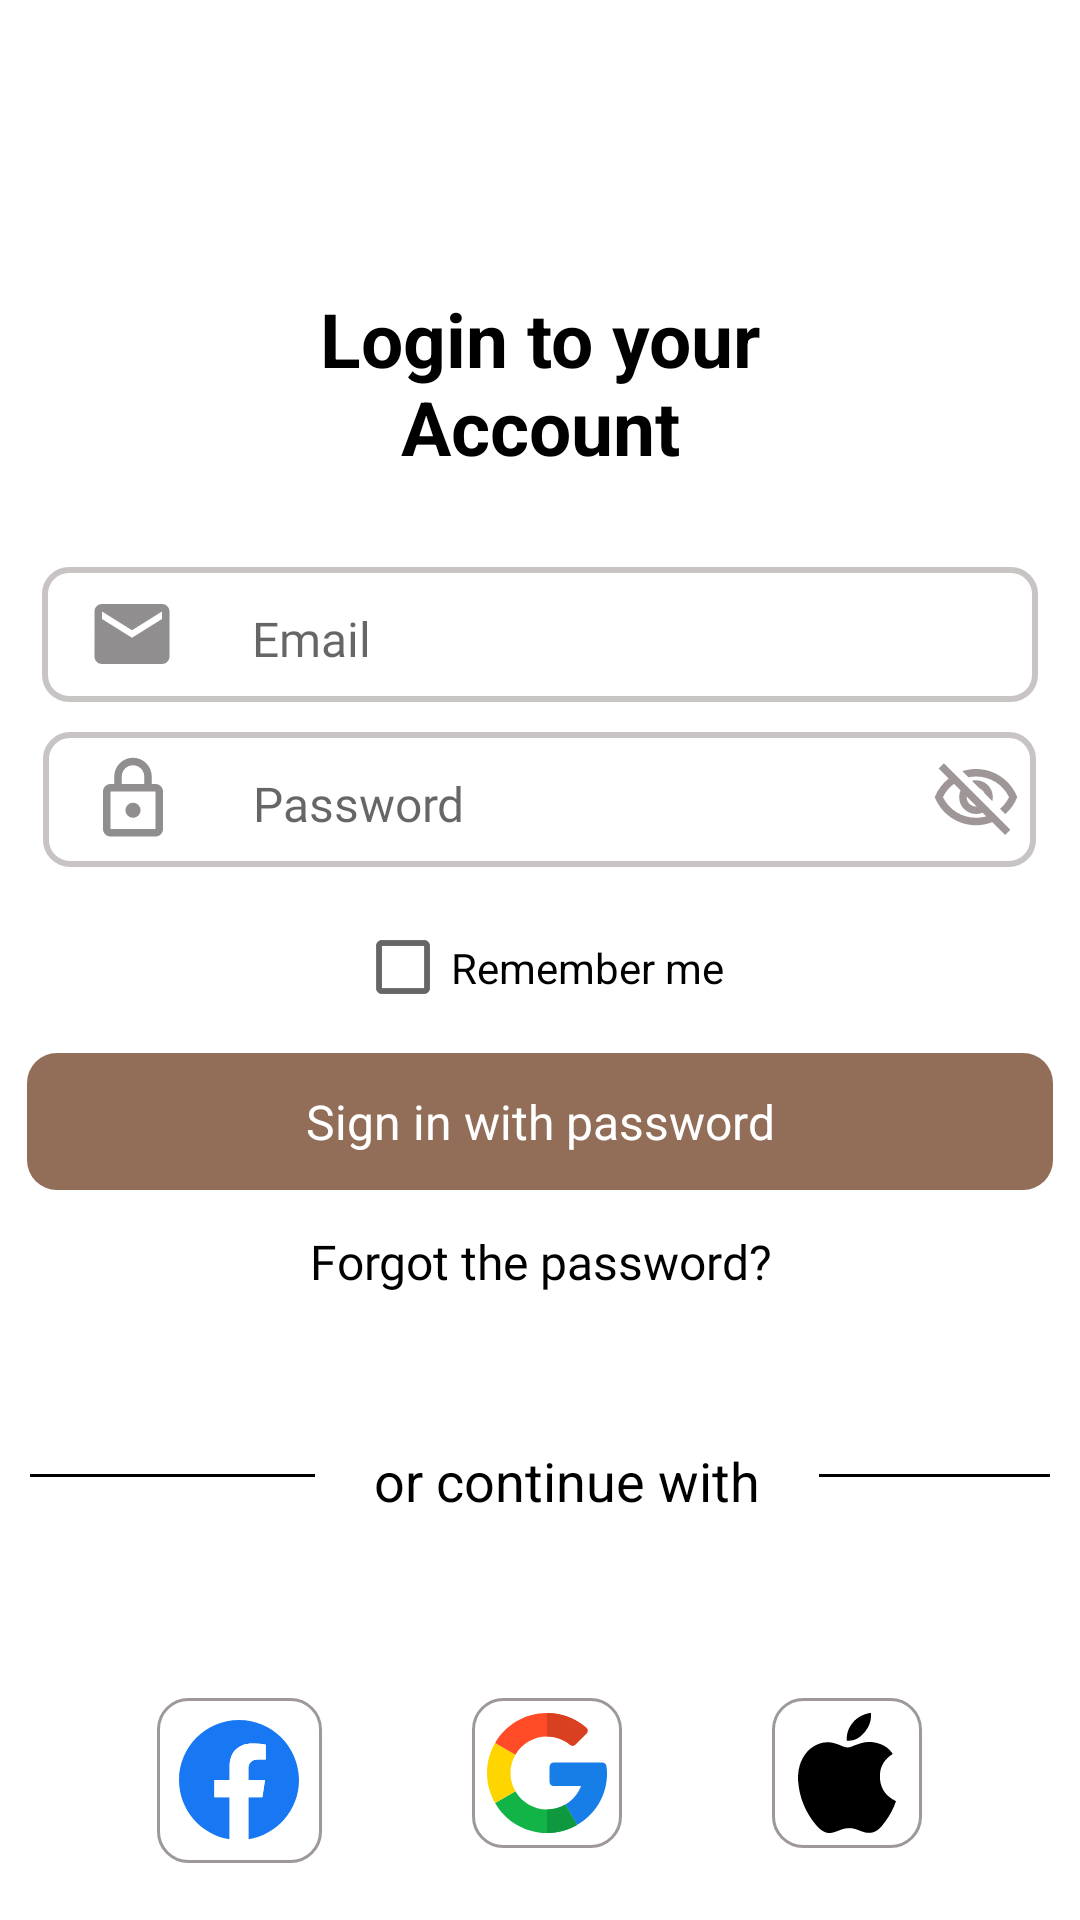

Write the Android layout XML for this screen, with the resource values it uses.
<!-- AndroidManifest.xml: application theme Theme.Hotel_Booking -->
<!-- res/layout/activity_login_account2.xml -->
<?xml version="1.0" encoding="utf-8"?>
<LinearLayout xmlns:android="http://schemas.android.com/apk/res/android"
    xmlns:app="http://schemas.android.com/apk/res-auto"
    xmlns:tools="http://schemas.android.com/tools"
    android:layout_width="match_parent"
    android:layout_height="match_parent"
    android:orientation="vertical"
    tools:context=".Login_Account_Activity2">


    <LinearLayout
        android:layout_width="match_parent"
        android:layout_height="wrap_content"
        android:layout_marginTop="26dp">

        <ImageView
            android:id="@+id/backarrowimg"
            android:layout_width="30dp"
            android:layout_height="30dp"
            android:layout_marginLeft="10dp"
            android:src="@drawable/ic_baseline_arrow_back_24" />
    </LinearLayout>


    <LinearLayout
        android:layout_width="match_parent"
        android:layout_height="250dp"
        android:layout_marginTop="40dp"
        android:gravity="center|top"
        android:orientation="vertical">

        <TextView
            android:layout_width="wrap_content"
            android:layout_height="wrap_content"
            android:layout_marginBottom="20dp"
            android:ems="8"
            android:gravity="center"
            android:text="Login to your Account"
            android:textColor="@color/black"
            android:textSize="25dp"
            android:textStyle="bold" />

        <LinearLayout
            android:layout_width="wrap_content"
            android:layout_height="wrap_content"
            android:layout_marginTop="10dp"
            android:background="@drawable/sign_page"
            android:orientation="horizontal">

            <ImageView
                android:layout_width="40dp"
                android:layout_height="40dp"
                android:layout_gravity="center"
                android:layout_marginLeft="10dp"
                android:layout_marginTop="5dp"
                android:paddingBottom="10dp"
                android:src="@drawable/ic_baseline_email_24" />

            <EditText
                android:layout_width="match_parent"
                android:layout_height="wrap_content"
                android:layout_gravity="center"
                android:backgroundTint="@color/white"
                android:layout_marginLeft="16dp"
                android:ems="14"
                android:inputType="textEmailAddress"
                android:fontFamily="@font/raleway_semibold"
                android:hint="Email"
                android:textColor="@color/black"
                android:textSize="16dp" />
        </LinearLayout>

        <LinearLayout
            android:layout_width="wrap_content"
            android:layout_height="wrap_content"
            android:layout_marginTop="10dp"
            android:background="@drawable/sign_page"
            android:orientation="horizontal">

            <ImageView
                android:layout_width="40dp"
                android:layout_height="40dp"
                android:layout_gravity="center"
                android:layout_marginLeft="10dp"
                android:layout_marginTop="5dp"
                android:paddingBottom="10dp"
                android:src="@drawable/ic_outline_lock_24" />

            <EditText
                android:layout_width="wrap_content"
                android:layout_height="wrap_content"
                android:layout_gravity="center"
                android:layout_marginLeft="16dp"
                android:backgroundTint="@color/white"
                android:layout_marginRight="6dp"
                android:ems="11"
                android:inputType="textWebPassword"
                android:fontFamily="@font/raleway_semibold"
                android:hint="Password"
                android:textColor="@color/black"
                android:textSize="16dp" />

            <ImageView
                android:layout_width="40dp"
                android:layout_height="40dp"
                android:layout_gravity="center"
                android:layout_marginLeft="10dp"
                android:layout_marginTop="5dp"
                android:paddingBottom="10dp"
                android:src="@drawable/ic_outline_non_visibility_24" />

        </LinearLayout>

        <CheckBox
            android:layout_width="wrap_content"
            android:layout_height="wrap_content"
            android:gravity="center"
            android:layout_marginTop="10dp"
            android:orientation="vertical"
            android:text="Remember me" />
    </LinearLayout>

    <LinearLayout
        android:layout_width="match_parent"
        android:layout_height="100dp"
        android:layout_marginTop="5dp"
        android:orientation="vertical"
        android:gravity="center|top">

        <TextView
            android:id="@+id/password"
            android:layout_width="wrap_content"
            android:layout_height="wrap_content"
            android:background="@drawable/btn_sign_up"
            android:ems="18"
            android:gravity="center"
            android:padding="12dp"
            android:text="Sign in with password"
            android:textColor="@color/white"
            android:textSize="16dp" />
        <TextView
            android:layout_width="wrap_content"
            android:layout_height="wrap_content"
            android:gravity="center"
            android:padding="8dp"
            android:fontFamily="@font/raleway_semibold"
            android:text="Forgot the password?"
            android:layout_marginTop="5dp"
            android:textColor="@color/black"
            android:textSize="16dp" />

    </LinearLayout>

    <LinearLayout
        android:layout_width="match_parent"
        android:layout_height="match_parent"
        android:gravity="center|top"
        android:orientation="vertical">
        <RelativeLayout
            android:layout_width="match_parent"
            android:layout_height="90dp"
            android:gravity="center"
            android:orientation="vertical">

            <View
                android:layout_width="match_parent"
                android:layout_height="0.9dp"
                android:layout_marginTop="10dp"
                android:gravity="center"
                android:layout_marginLeft="10dp"
                android:layout_marginRight="10dp"
                android:background="@color/black" />
            <TextView
                android:layout_width="wrap_content"
                android:layout_height="wrap_content"
                android:textColor="@color/black"
                android:ems="8"
                android:layout_marginLeft="105dp"
                android:text="or continue with"
                android:layout_marginBottom="5dp"
                android:gravity="center"
                android:background="@color/white"
                android:textSize="18dp" />

        </RelativeLayout>

        <LinearLayout
            android:layout_width="match_parent"
            android:layout_height="100dp"
            android:gravity="center|top">

            <LinearLayout
                android:layout_width="55dp"
                android:layout_height="55dp"
                android:layout_margin="25dp"
                android:background="@drawable/login_account_logo"
                android:gravity="center">

                <ImageView
                    android:layout_width="40dp"
                    android:layout_height="40dp"
                    android:layout_gravity="center"
                    android:src="@drawable/facebook" />
            </LinearLayout>

            <LinearLayout
                android:layout_width="50dp"
                android:layout_height="50dp"
                android:layout_margin="25dp"
                android:background="@drawable/login_account_logo"
                android:gravity="center">

                <ImageView
                    android:layout_width="40dp"
                    android:layout_height="40dp"
                    android:layout_gravity="center"
                    android:src="@drawable/google" />
            </LinearLayout>

            <LinearLayout
                android:layout_width="50dp"
                android:layout_height="50dp"
                android:layout_margin="25dp"
                android:background="@drawable/login_account_logo"
                android:gravity="center">

                <ImageView
                    android:layout_width="40dp"
                    android:layout_height="40dp"
                    android:gravity="center"
                    android:src="@drawable/apple" />
            </LinearLayout>
        </LinearLayout>

        <LinearLayout
    android:layout_width="wrap_content"
    android:layout_height="wrap_content"
    android:layout_marginTop="40dp">
        <TextView
            android:layout_width="wrap_content"
            android:layout_height="wrap_content"
            android:text="Dont have an account?" />

        <TextView
            android:layout_width="wrap_content"
            android:layout_height="wrap_content"
            android:text="Sign up"
            android:textColor="@color/black" />

</LinearLayout>
    </LinearLayout>


</LinearLayout>
<!-- resources referenced by this layout -->
<resources>
  <!-- drawable btn_sign_up (drawable) -->
  <?xml version="1.0" encoding="utf-8"?>
  <shape xmlns:android="http://schemas.android.com/apk/res/android">
  
      <solid android:color="#926D57"/>
  
      <corners android:radius="10dp"/>
  </shape>
  <!-- drawable facebook (drawable) -->
  <vector xmlns:android="http://schemas.android.com/apk/res/android"
      android:width="30dp"
      android:height="30dp"
      android:viewportWidth="30"
      android:viewportHeight="30">
    <group>
      <clip-path
          android:pathData="M0,0h30v30h-30z"/>
      <path
          android:pathData="M30,15C30,22.487 24.514,28.693 17.344,29.818V19.336H20.839L21.504,15H17.344V12.186C17.344,11 17.925,9.844 19.788,9.844H21.68V6.152C21.68,6.152 19.963,5.859 18.322,5.859C14.896,5.859 12.656,7.936 12.656,11.695V15H8.848V19.336H12.656V29.818C5.486,28.693 0,22.487 0,15C0,6.716 6.716,0 15,0C23.284,0 30,6.716 30,15Z"
          android:fillColor="#1877F2"/>
      <path
          android:pathData="M20.839,19.336L21.504,15H17.344V12.186C17.344,11 17.925,9.844 19.788,9.844H21.68V6.152C21.68,6.152 19.963,5.859 18.322,5.859C14.896,5.859 12.656,7.936 12.656,11.695V15H8.848V19.336H12.656V29.818C13.42,29.938 14.203,30 15,30C15.797,30 16.58,29.938 17.344,29.818V19.336H20.839Z"
          android:fillColor="#ffffff"/>
    </group>
  </vector>
  <!-- drawable ic_baseline_email_24 (drawable) -->
  <vector android:height="24dp" android:tint="#908E8E"
      android:viewportHeight="24" android:viewportWidth="24"
      android:width="24dp" xmlns:android="http://schemas.android.com/apk/res/android">
      <path android:fillColor="@android:color/white" android:pathData="M20,4L4,4c-1.1,0 -1.99,0.9 -1.99,2L2,18c0,1.1 0.9,2 2,2h16c1.1,0 2,-0.9 2,-2L22,6c0,-1.1 -0.9,-2 -2,-2zM20,8l-8,5 -8,-5L4,6l8,5 8,-5v2z"/>
  </vector>
  <!-- drawable ic_outline_lock_24 (drawable) -->
  <vector android:height="24dp" android:tint="#908E8E"
      android:viewportHeight="24" android:viewportWidth="24"
      android:width="24dp" xmlns:android="http://schemas.android.com/apk/res/android">
      <path android:fillColor="@android:color/white" android:pathData="M18,8h-1L17,6c0,-2.76 -2.24,-5 -5,-5S7,3.24 7,6v2L6,8c-1.1,0 -2,0.9 -2,2v10c0,1.1 0.9,2 2,2h12c1.1,0 2,-0.9 2,-2L20,10c0,-1.1 -0.9,-2 -2,-2zM9,6c0,-1.66 1.34,-3 3,-3s3,1.34 3,3v2L9,8L9,6zM18,20L6,20L6,10h12v10zM12,17c1.1,0 2,-0.9 2,-2s-0.9,-2 -2,-2 -2,0.9 -2,2 0.9,2 2,2z"/>
  </vector>
  <!-- drawable login_account_logo (drawable) -->
  <?xml version="1.0" encoding="utf-8"?>
  <shape xmlns:android="http://schemas.android.com/apk/res/android">
      <corners android:radius="10dp"/>
      <stroke android:color="#9F9898"
           android:width="1dp"/>
  </shape>
  <!-- drawable sign_page (drawable) -->
  <?xml version="1.0" encoding="utf-8"?>
  <shape xmlns:android="http://schemas.android.com/apk/res/android">
  
      <stroke
          android:color="#C8C4C4"
          android:width="2dp"/>
      <corners android:radius="8dp"/>
  </shape>
  <style name="Theme.Hotel_Booking" parent="Theme.MaterialComponents.DayNight.NoActionBar">
          
          <item name="colorPrimary">@color/purple_500</item>
          <item name="colorPrimaryVariant">@color/purple_700</item>
          <item name="colorOnPrimary">@color/white</item>
          
          <item name="colorSecondary">@color/teal_200</item>
          <item name="colorSecondaryVariant">@color/teal_700</item>
          <item name="colorOnSecondary">@color/black</item>
          
          <item name="android:statusBarColor">?attr/colorPrimaryVariant</item>
          
      </style>
  <!-- not gathered from this repository: default colours our renderer supplied (Android Studio template values) -->
  <color name="purple_500">#FF6200EE</color>
  <color name="purple_700">#FF3700B3</color>
  <color name="teal_200">#FF03DAC5</color>
  <color name="teal_700">#FF018786</color>
  <color name="black">#FF000000</color>
  <color name="white">#FFFFFFFF</color>
</resources>
